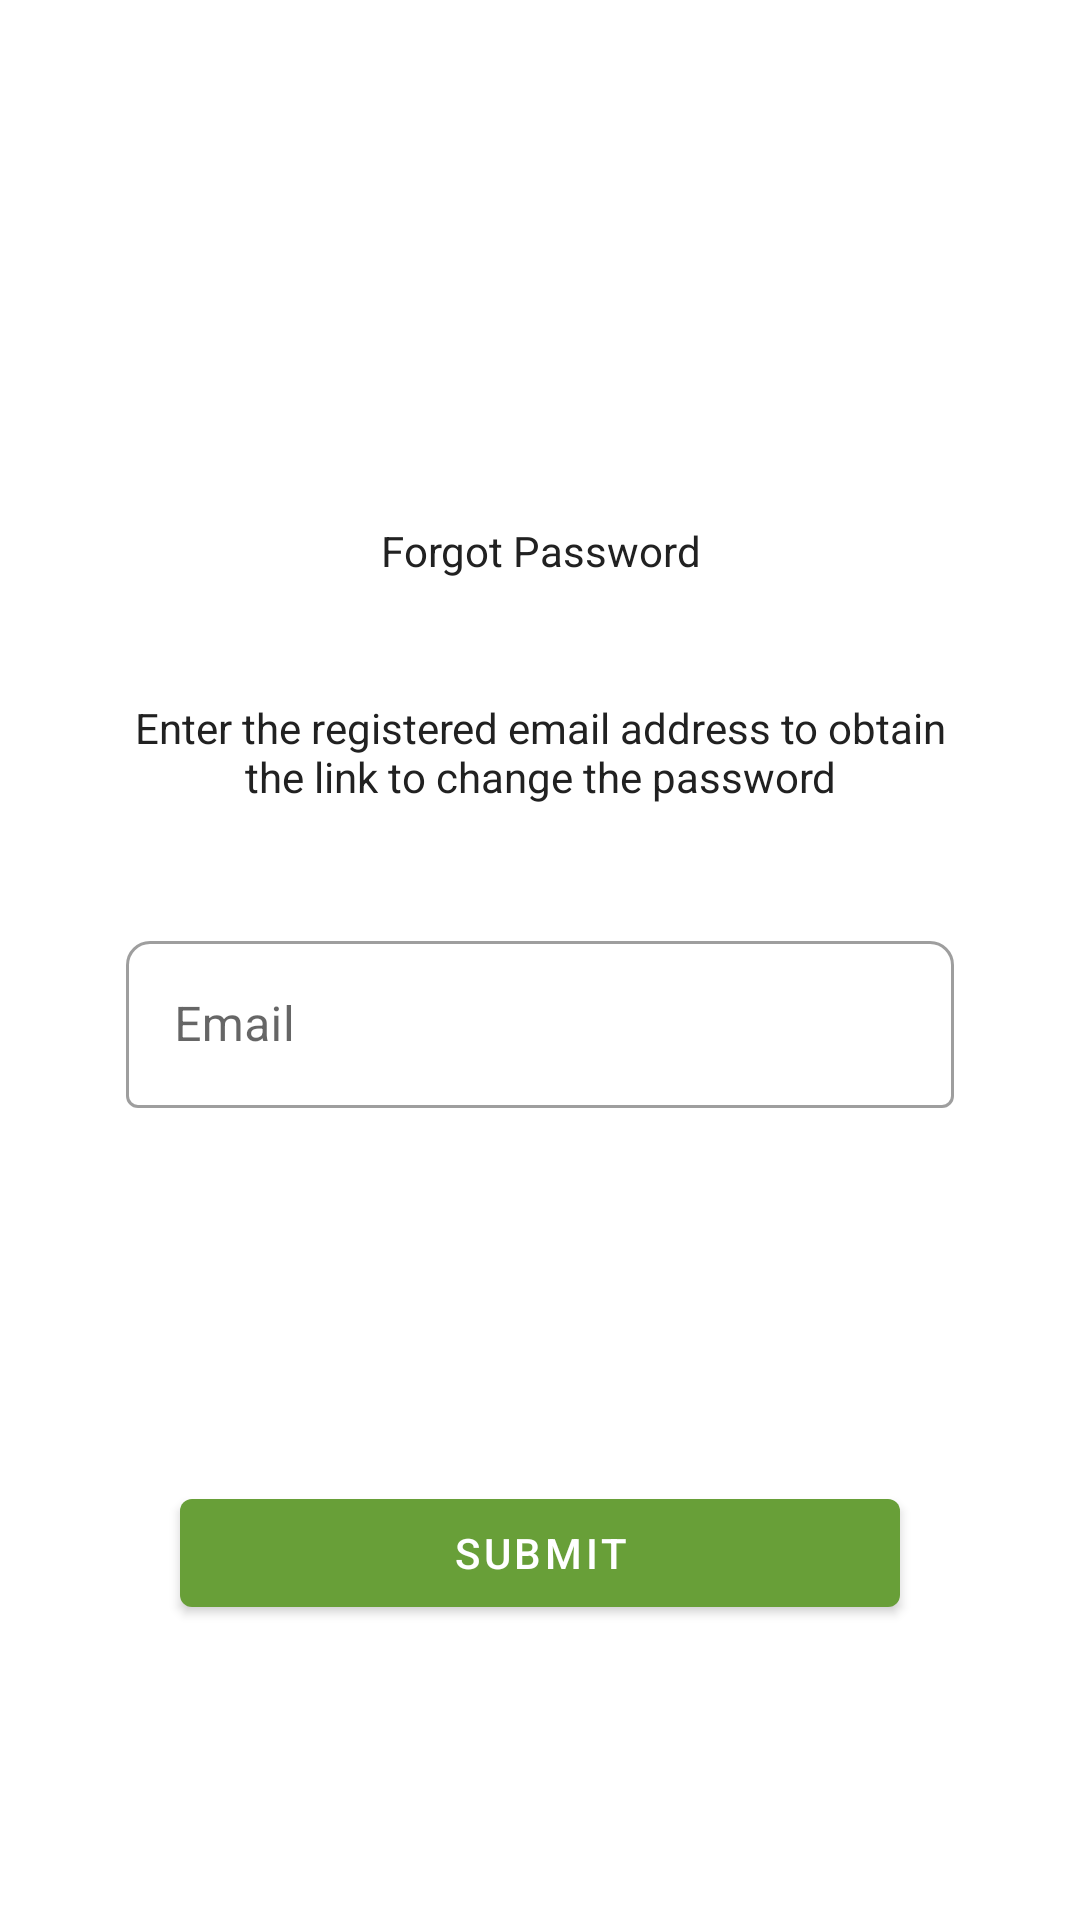

Android layout source for this screen:
<!-- AndroidManifest.xml: application theme AppTheme -->
<!-- res/layout/activity_forgot_password.xml -->
<?xml version="1.0" encoding="utf-8"?>
<androidx.constraintlayout.widget.ConstraintLayout xmlns:android="http://schemas.android.com/apk/res/android"
    android:id="@+id/forgotPasswordContainer"
    xmlns:app="http://schemas.android.com/apk/res-auto"
    xmlns:tools="http://schemas.android.com/tools"
    android:layout_width="match_parent"
    android:layout_height="match_parent"
    tools:context=".ForgotPasswordActivity">

    <androidx.appcompat.widget.AppCompatImageView
        android:id="@+id/img_register"
        android:layout_width="100dp"
        android:layout_height="100dp"
        android:layout_marginStart="8dp"
        android:layout_marginTop="32dp"
        android:layout_marginEnd="8dp"
        android:src="@drawable/image_mandi"
        app:layout_constraintEnd_toEndOf="parent"
        app:layout_constraintStart_toStartOf="parent"
        app:layout_constraintTop_toTopOf="parent" />

    <TextView
        android:id="@+id/til_name_register"
        android:layout_width="match_parent"
        android:layout_height="wrap_content"
        android:layout_marginStart="32dp"
        android:layout_marginTop="32dp"
        android:layout_marginEnd="32dp"
        android:focusableInTouchMode="true"
        android:gravity="center"
        android:padding="10dp"
        android:text="@string/forgot_password"
        android:textColor="@color/colorPrimaryText"
        app:layout_constraintEnd_toEndOf="parent"
        app:layout_constraintStart_toStartOf="parent"
        app:layout_constraintTop_toBottomOf="@+id/img_register" />

    <TextView
        android:id="@+id/txt_description"
        android:layout_width="match_parent"
        android:layout_height="wrap_content"
        android:layout_marginStart="32dp"
        android:layout_marginTop="20dp"
        android:layout_marginEnd="32dp"
        android:padding="10dp"
        android:gravity="center"
        android:text="@string/forgot_password_description"
        android:textColor="@color/colorPrimaryText"
        app:layout_constraintEnd_toEndOf="parent"
        app:layout_constraintStart_toStartOf="parent"
        app:layout_constraintTop_toBottomOf="@+id/til_name_register"/>

    <com.google.android.material.textfield.TextInputLayout
        android:id="@+id/til_email"
        style="@style/Widget.MaterialComponents.TextInputLayout.OutlinedBox"
        app:boxCornerRadiusTopEnd="8dp"
        app:boxCornerRadiusTopStart="8dp"
        android:layout_width="0dp"
        android:layout_height="wrap_content"
        android:layout_marginStart="32dp"
        android:layout_marginTop="20dp"
        android:layout_marginEnd="32dp"
        android:padding="10dp"
        app:layout_constraintEnd_toEndOf="parent"
        app:layout_constraintStart_toStartOf="parent"
        app:layout_constraintTop_toBottomOf="@+id/txt_description">

        <EditText
            android:id="@+id/edt_email_register"
            android:layout_width="match_parent"
            android:layout_height="wrap_content"
            android:layout_gravity="center"
            android:hint="@string/txt_email"
            android:inputType="textEmailAddress" />
    </com.google.android.material.textfield.TextInputLayout>

    <Button
        android:id="@+id/btn_submit"
        android:layout_width="0dp"
        android:layout_height="wrap_content"
        android:layout_marginStart="60dp"
        android:layout_marginTop="24dp"
        android:layout_marginEnd="60dp"
        android:layout_marginBottom="8dp"
       android:text="@string/txt_submit"
        app:layout_constraintBottom_toBottomOf="parent"
        app:layout_constraintEnd_toEndOf="parent"
        app:layout_constraintStart_toStartOf="parent"
        app:layout_constraintTop_toBottomOf="@+id/til_email" />

</androidx.constraintlayout.widget.ConstraintLayout>
<!-- resources referenced by this layout -->
<resources>
  <color name="colorPrimaryText">#212121</color>
  <string name="forgot_password">Forgot Password</string>
  <string name="forgot_password_description">Enter the registered email address to obtain the link to change the password</string>
  <string name="txt_email">Email</string>
  <string name="txt_submit">Submit</string>
  <style name="AppTheme" parent="Theme.MaterialComponents.Light.DarkActionBar">
          
          <item name="colorPrimary">@color/colorPrimaryDark</item>
          <item name="colorPrimaryDark">@color/colorPrimaryDark</item>
          <item name="colorAccent">@color/colorAccent</item>
          <item name="colorOnPrimary">@android:color/white</item>
          <item name="actionBarStyle">@style/MyActionBar</item>
          <item name="colorError">@android:color/holo_red_light</item>
          <item name="colorOnSecondary">@android:color/white</item>
          <item name="drawerArrowStyle">@style/DrawerIconStyle</item>
          <item name="android:textColorSecondary">@color/colorWhite</item>
          <item name="android:windowContentTransitions">true</item>
      </style>
  <color name="colorPrimaryDark">#689F38</color>
  <color name="colorAccent">#FF9800</color>
  <style name="MyActionBar" parent="@style/Widget.AppCompat.ActionBar">
          <item name="android:titleTextStyle">@style/TitleTextStyle</item>
          <item name="background">@color/colorPrimary</item>
          <item name="backgroundStacked">@color/colorPrimary</item>
          <item name="backgroundSplit">@color/colorPrimary</item>
      </style>
  <style name="DrawerIconStyle" parent="Widget.AppCompat.DrawerArrowToggle">
          <item name="color">@android:color/white</item>
      </style>
  <color name="colorWhite">#ffffff</color>
  <style name="TitleTextStyle" parent="@style/TextAppearance.AppCompat.Widget.ActionBar.Title">
          <item name="android:textColor">@android:color/white</item>
      </style>
  <color name="colorPrimary">#8BC34A</color>
</resources>
